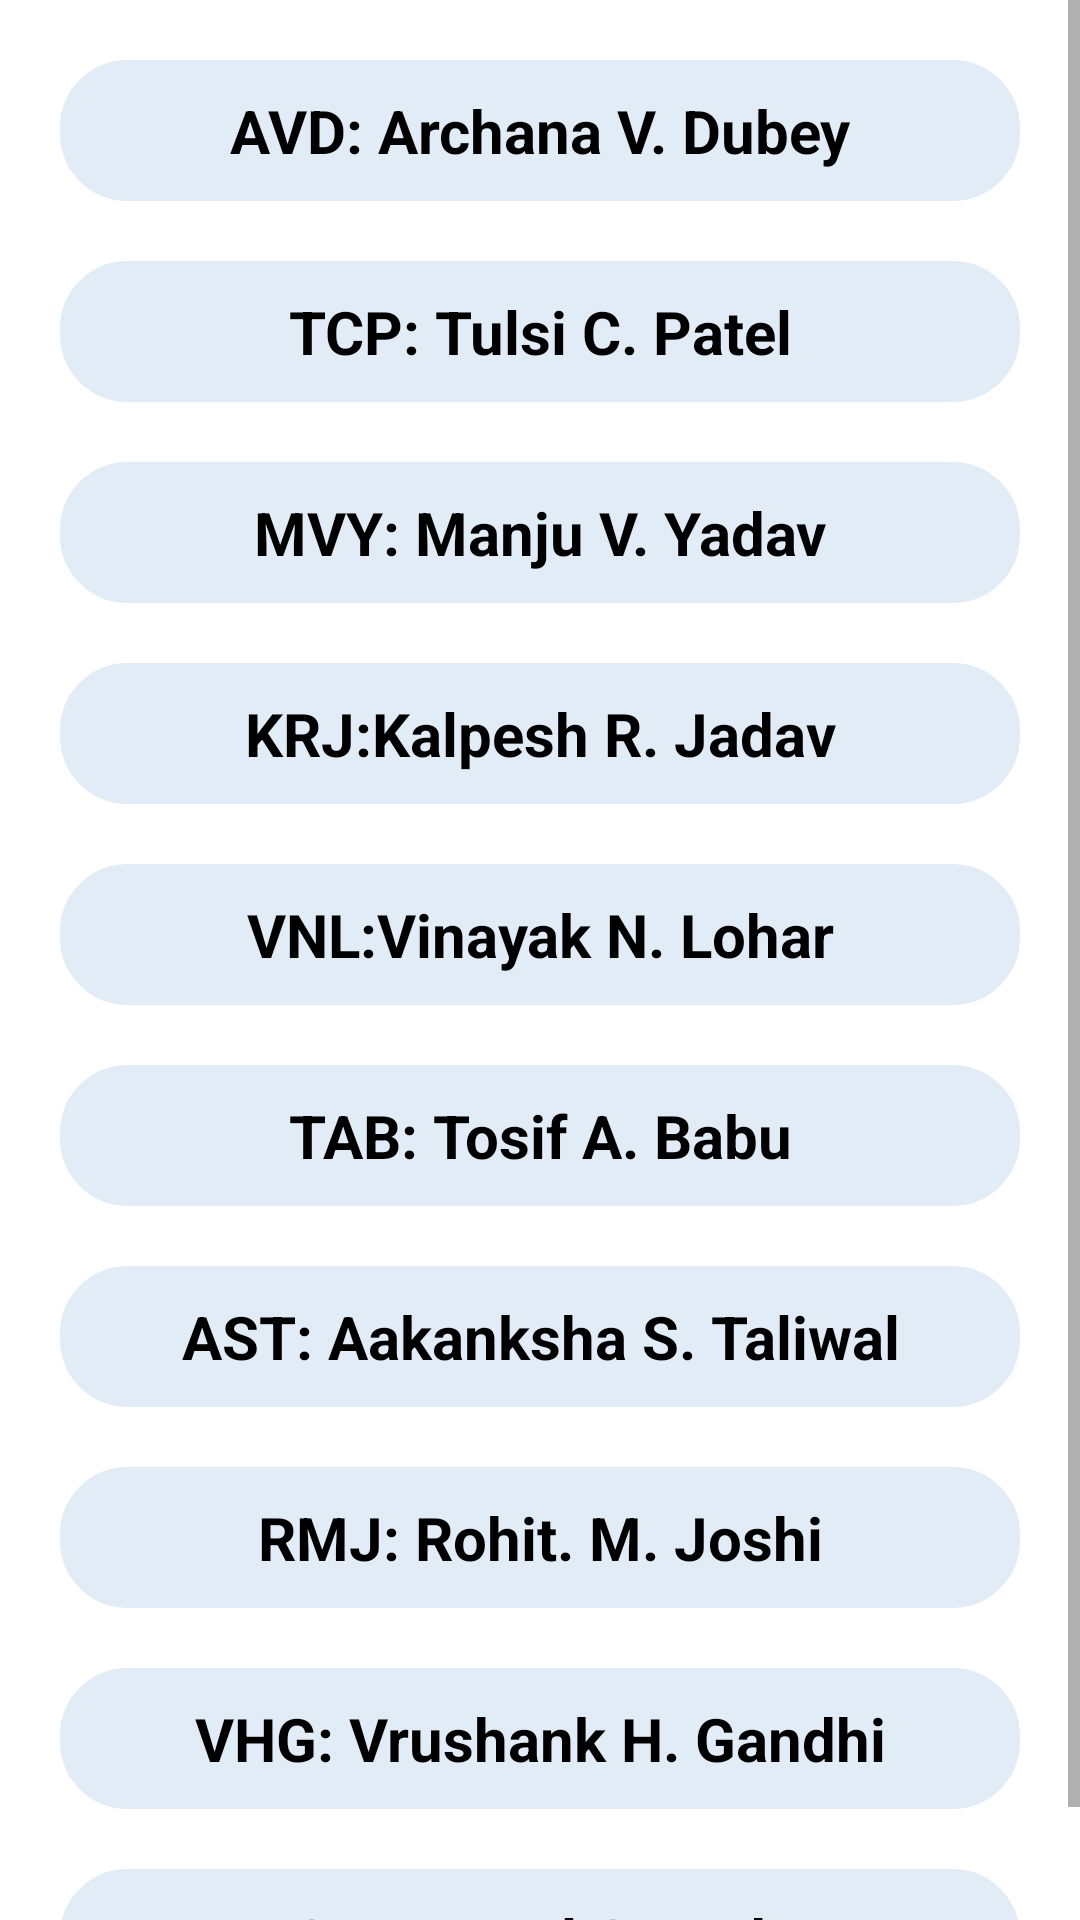

Write the Android layout XML for this screen, with the resource values it uses.
<!-- AndroidManifest.xml: application theme Theme.PUSET -->
<!-- res/layout/activity_third_coa.xml -->
<?xml version="1.0" encoding="utf-8"?>
<LinearLayout xmlns:android="http://schemas.android.com/apk/res/android"
    xmlns:app="http://schemas.android.com/apk/res-auto"
    xmlns:tools="http://schemas.android.com/tools"
    android:layout_width="match_parent"
    android:layout_height="match_parent"
    android:background="#ffffff"
    tools:context=".third.ThirdCOA">

    <ScrollView
        android:layout_width="match_parent"
        android:layout_height="match_parent">

        <LinearLayout
            android:layout_width="match_parent"
            android:layout_height="wrap_content"
            android:layout_margin="10dp"
            android:layout_marginTop="10dp"
            android:layout_marginBottom="10dp"
            android:orientation="vertical">

            <TextView
                android:id="@+id/C1"
                android:layout_width="match_parent"
                android:layout_height="wrap_content"
                android:layout_margin="10dp"
                android:background="@drawable/rounded_corner"
                android:backgroundTint="#E2ECF6"
                android:padding="10dp"
                android:text="AVD: Archana V. Dubey"
                android:textAlignment="center"
                android:textColor="@color/black"
                android:textSize="20sp"
                android:textStyle="bold" />

            <TextView
                android:id="@+id/C2"
                android:layout_width="match_parent"
                android:layout_height="wrap_content"
                android:layout_margin="10dp"
                android:background="@drawable/rounded_corner"
                android:backgroundTint="#E2ECF6"
                android:padding="10dp"
                android:text="TCP: Tulsi C. Patel"
                android:textAlignment="center"
                android:textColor="@color/black"
                android:textSize="20sp"
                android:textStyle="bold" />

            <TextView
                android:id="@+id/C3"
                android:layout_width="match_parent"
                android:layout_height="wrap_content"
                android:layout_margin="10dp"
                android:background="@drawable/rounded_corner"
                android:backgroundTint="#E2ECF6"
                android:padding="10dp"
                android:text="MVY: Manju V. Yadav"
                android:textAlignment="center"
                android:textColor="@color/black"
                android:textSize="20sp"
                android:textStyle="bold" />

            <TextView
                android:id="@+id/C4"
                android:layout_width="match_parent"
                android:layout_height="wrap_content"
                android:layout_margin="10dp"
                android:background="@drawable/rounded_corner"
                android:backgroundTint="#E2ECF6"
                android:padding="10dp"
                android:text="KRJ:Kalpesh R. Jadav"
                android:textAlignment="center"
                android:textColor="@color/black"
                android:textSize="20sp"
                android:textStyle="bold" />

            <TextView
                android:id="@+id/C5"
                android:layout_width="match_parent"
                android:layout_height="wrap_content"
                android:layout_margin="10dp"
                android:background="@drawable/rounded_corner"
                android:backgroundTint="#E2ECF6"
                android:padding="10dp"
                android:text="VNL:Vinayak N. Lohar"
                android:textAlignment="center"
                android:textColor="@color/black"
                android:textSize="20sp"
                android:textStyle="bold" />

            <TextView
                android:id="@+id/C6"
                android:layout_width="match_parent"
                android:layout_height="wrap_content"
                android:layout_margin="10dp"
                android:background="@drawable/rounded_corner"
                android:backgroundTint="#E2ECF6"
                android:padding="10dp"
                android:text="TAB: Tosif A. Babu"
                android:textAlignment="center"
                android:textColor="@color/black"
                android:textSize="20sp"
                android:textStyle="bold" />

            <TextView
                android:id="@+id/C7"
                android:layout_width="match_parent"
                android:layout_height="wrap_content"
                android:layout_margin="10dp"
                android:background="@drawable/rounded_corner"
                android:backgroundTint="#E2ECF6"
                android:padding="10dp"
                android:text="AST: Aakanksha S. Taliwal"
                android:textAlignment="center"
                android:textColor="@color/black"
                android:textSize="20sp"
                android:textStyle="bold" />

            <TextView
                android:id="@+id/C8"
                android:layout_width="match_parent"
                android:layout_height="wrap_content"
                android:layout_margin="10dp"
                android:background="@drawable/rounded_corner"
                android:backgroundTint="#E2ECF6"
                android:padding="10dp"
                android:text="RMJ: Rohit. M. Joshi"
                android:textAlignment="center"
                android:textColor="@color/black"
                android:textSize="20sp"
                android:textStyle="bold" />

            <TextView
                android:id="@+id/C9"
                android:layout_width="match_parent"
                android:layout_height="wrap_content"
                android:layout_margin="10dp"
                android:background="@drawable/rounded_corner"
                android:backgroundTint="#E2ECF6"
                android:padding="10dp"
                android:text="VHG: Vrushank H. Gandhi"
                android:textAlignment="center"
                android:textColor="@color/black"
                android:textSize="20sp"
                android:textStyle="bold" />

            <TextView
                android:id="@+id/C10"
                android:layout_width="match_parent"
                android:layout_height="wrap_content"
                android:layout_margin="10dp"
                android:background="@drawable/rounded_corner"
                android:backgroundTint="#E2ECF6"
                android:padding="10dp"
                android:text="KGY: Krunal G. Yadav"
                android:textAlignment="center"
                android:textColor="@color/black"
                android:textSize="20sp"
                android:textStyle="bold" />

        </LinearLayout>
    </ScrollView>

</LinearLayout>
<!-- resources referenced by this layout -->
<resources>
  <color name="black">#FF000000</color>
  <!-- drawable rounded_corner (drawable) -->
  <?xml version="1.0" encoding="utf-8"?>
      <shape xmlns:android="http://schemas.android.com/apk/res/android"
          android:shape="rectangle">
          <corners android:radius="20dp" />  // set radius of corner
          <stroke android:width="5dp" android:color="#42A5F5" /> // set color and width of border
          <solid android:color="#42A5F5" /> // inner bgcolor
      </shape>
  <style name="Theme.PUSET" parent="Theme.MaterialComponents.DayNight.DarkActionBar">
          
          <item name="colorPrimary">@color/purple_500</item>
          <item name="colorPrimaryVariant">@color/purple_700</item>
          <item name="colorOnPrimary">@color/white</item>
          
          <item name="colorSecondary">@color/teal_200</item>
          <item name="colorSecondaryVariant">@color/teal_700</item>
          <item name="colorOnSecondary">@color/black</item>
          
          <item name="android:statusBarColor" tools:targetApi="l">?attr/colorPrimaryVariant</item>
          
      </style>
  <color name="purple_500">#F201072C</color>
  <color name="purple_700">#F201072C</color>
  <color name="white">#FFFFFFFF</color>
  <color name="teal_200">#FF03DAC5</color>
  <color name="teal_700">#FF018786</color>
</resources>
